Photos from the image-classification dataset "DatasetEnfermedadesOregano" in the GitHub repository GabrielFMH/DatasetEnfermedadesOregano. Its 7 classes are: alternaria, mosaic, OIDIO, mosca blanca, healthy oregano, roya, trips.

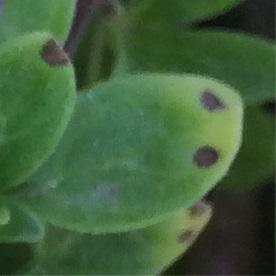
Label: alternaria

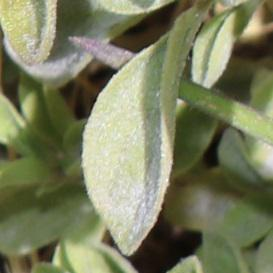
Label: OIDIO

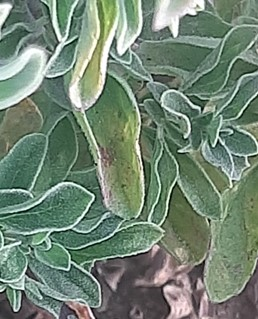
Label: roya

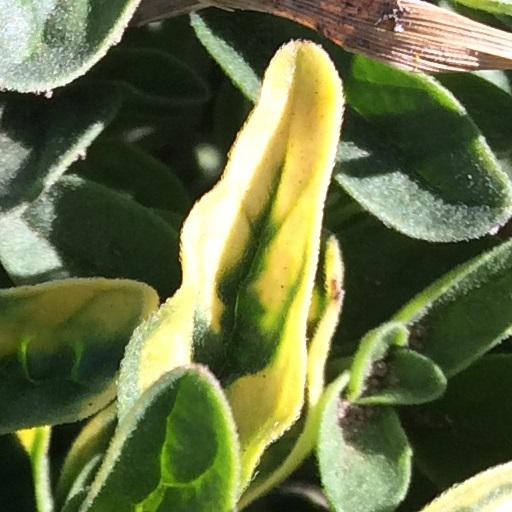
Label: mosaic

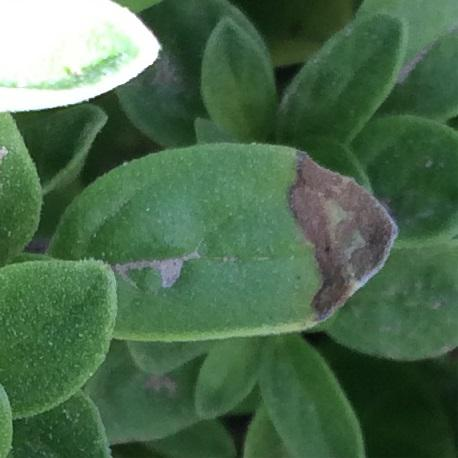
Label: alternaria

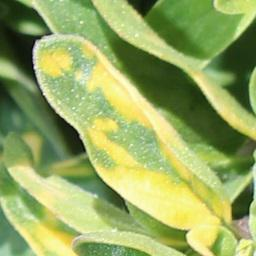
Label: mosaic
